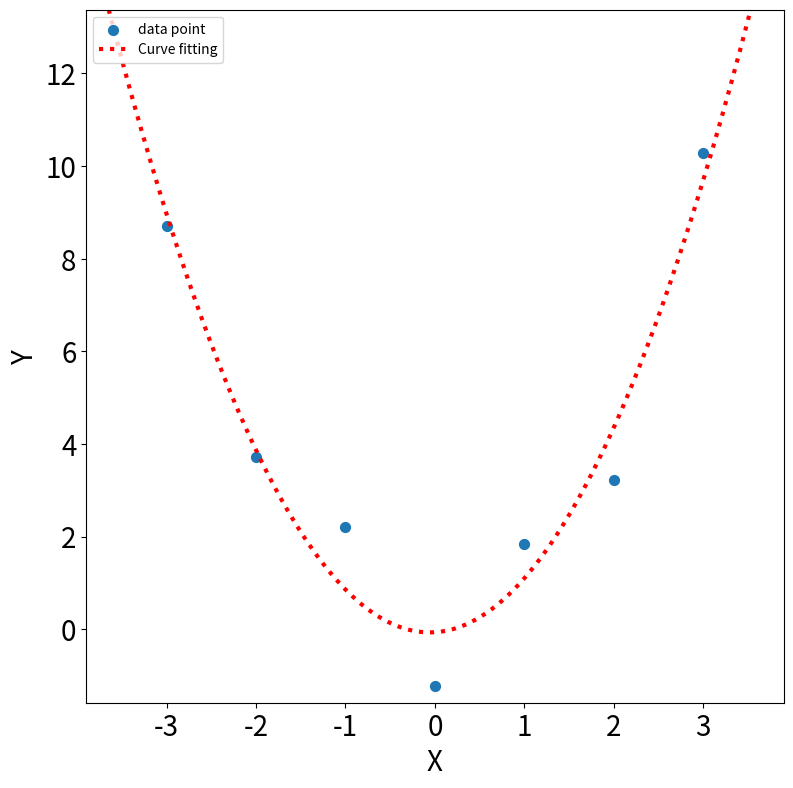

The script that saved this image:
#2018.4.28
#第六次作业最小二乘法
#作业：请采用leastsq拟合一条曲线
# y=a*x*x + b*x +c
#
# X:  0,1,2,3,-1,-2,-3
# Y: -1.22,1.85,3.22,10.29,2.21,3.72,8.7
#
# 请尝试写出程序，与课堂上相比，多了一阶。
# 请进一步学习
# https://docs.scipy.org/doc/scipy/reference/generated/scipy.optimize.leastsq.html，请理解调用中的func, x0, args三个关键参数。
# 拟合完成的结果需要画图，显示拟合的结果和原来的散点图。
#
# 需要完成时间 < 30分钟。大部分代码用课堂上的代码，然后大家开始修改部分。



import numpy as np
import matplotlib.pyplot as plt
from scipy.optimize import leastsq
plt.figure(figsize= (9,9))
x = np.linspace(-10,10, 1001)
X = np.array([0,1,2,3,-1,-2,-3])
Y = np.array([-1.22,1.85,3.22,10.29,2.21,3.72,8.7])
def f(p):
    a,b,c = p
    return (Y - (a * X * X + b * X + c))
r = leastsq(f, [1, 0,0])

a,b,c = r[0]
print("a = %f b = %f  c = %f" % (a, b ,c))

plt.scatter(X,Y, s=50, alpha=1.0, marker='o',label="data point")

y=a*x*x + b*x + c

ax = plt.gca()

ax.set_xlabel(..., fontsize=20)
ax.set_ylabel(..., fontsize=20)
#设置坐标轴标签字体大小

plt.plot(x, y, color='r',linewidth=3, linestyle=":",markersize=20, label="Curve fitting")

plt.legend(loc=0, numpoints=1)
leg = plt.gca().get_legend()
ltext  = leg.get_texts()
plt.setp(ltext, fontsize='xx-large')

plt.xlabel("X")
plt.ylabel("Y")

plt.xlim(X.min()*1.3, X.max()*1.3)
plt.ylim(Y.min()*1.3, Y.max()*1.3)

plt.xticks(fontsize=20)
plt.yticks(fontsize=20)
#刻度字体大小
plt.legend(loc='upper left')

plt.show()
